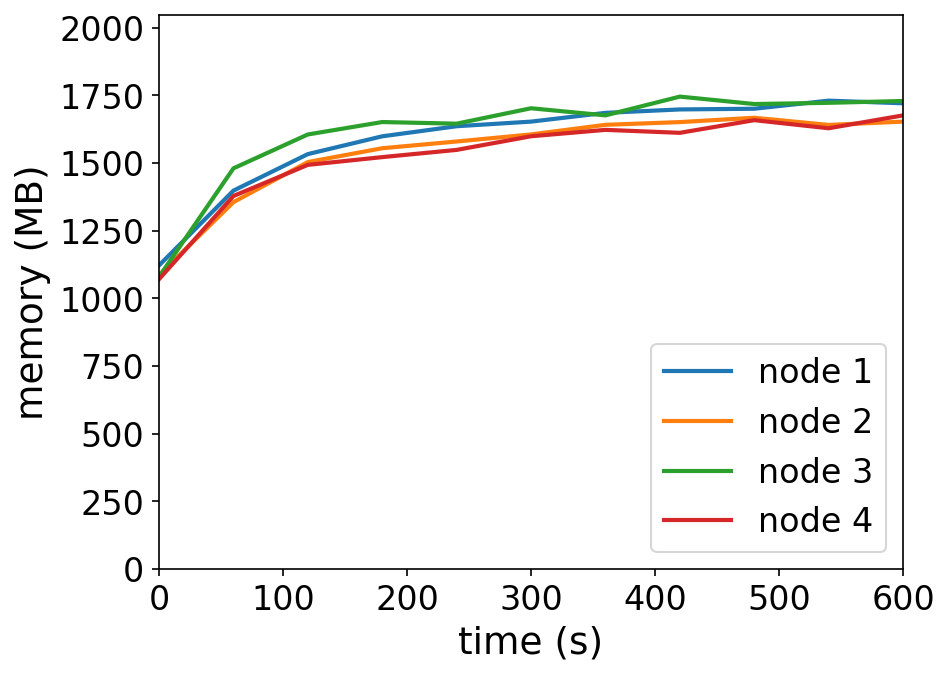

The data file committed next to this chart (first rows):
timestamp, ppgcc-m02_pod_amount, ppgcc-m02_memory, ppgcc-m02_cpu, ppgcc-m03_pod_amount, ppgcc-m03_memory, ppgcc-m03_cpu, ppgcc-m04_pod_amount, ppgcc-m04_memory, ppgcc-m04_cpu, ppgcc-m05_pod_amount, ppgcc-m05_memory, ppgcc-m05_cpu
0, 10, 1148808, 209986598, 10, 1112012, 196957477, 10, 1105496, 221582570, 10, 1096748, 210536208
60, 10, 1431552, 414880715, 10, 1388024, 401790141, 10, 1515884, 671247567, 10, 1411304, 479599344
120, 10, 1569756, 565280649, 10, 1539692, 599642284, 10, 1644056, 838138408, 10, 1529048, 614000971
180, 10, 1637076, 568153915, 10, 1591964, 588245975, 10, 1691048, 791046827, 10, 1558352, 653458962
240, 10, 1675224, 587047901, 10, 1617440, 540322159, 10, 1684844, 850251329, 10, 1585676, 631984723
300, 10, 1692648, 536735421, 10, 1644236, 614022958, 10, 1743188, 824698252, 10, 1637288, 627659282
360, 10, 1725780, 567789162, 10, 1680536, 616397766, 10, 1716260, 726033464, 10, 1661444, 682155781
420, 10, 1738716, 561308669, 10, 1690832, 560998539, 10, 1787276, 823869386, 10, 1650224, 654859288
480, 10, 1741356, 537404966, 10, 1707200, 540524459, 10, 1759160, 852998231, 10, 1698140, 624044262
540, 10, 1771980, 617935529, 10, 1680140, 539384456, 10, 1763780, 794707180, 10, 1667516, 604729416
600, 10, 1761948, 577002128, 10, 1692680, 579353222, 10, 1770644, 814293778, 10, 1716224, 617583033
